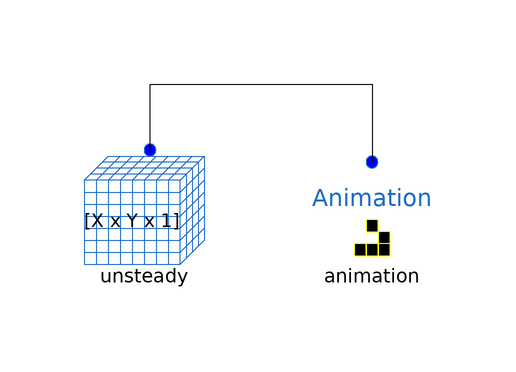

The Modelica model whose source follows is shown above as a component diagram (icons at their Placement, wires along their Line points).

model LBM_Unsteady_Animation "Unsteady flow model with animation"
  extends Modelica.Icons.Example;
  import CellularAutomataLib.Components.Basic.*;
  parameter Integer X = 250;
  parameter Integer Y = 50;
  LBM_Unsteady unsteady(
    X=X,
    Y=Y,
    hex=0,
    wrapped_borders=10)
    annotation (Placement(transformation(extent={{-40,-18},{-20,2}})));
  Animation animation(
    WindowWidth=1000,
    WindowHeight=200,
    WindowX=X,
    WindowY=Y,
    displayDelay=10000,
    name="Unsteady",
    save_video=true,                                     redeclare function
      SetDisplayFunction =                                                                          LBMDisplay)
    annotation (Placement(transformation(extent={{-2,-20},{18,0}})));
equation
  connect(unsteady.Space, animation.Space)
    annotation (Line(points={{-29,3},{-29,14},{8,14},{8,1}}, color={0,0,0}));
  annotation (Icon(coordinateSystem(preserveAspectRatio=false)), Diagram(
        coordinateSystem(preserveAspectRatio=false)),
    Documentation(info="<html>
<p>This model includes an LBM_Unstead model and an Animation model to simulate the Von Karman vortex street.</p>
</html>"),
    experiment(StopTime=5000, __Dymola_Algorithm="Dassl"));
end LBM_Unsteady_Animation;